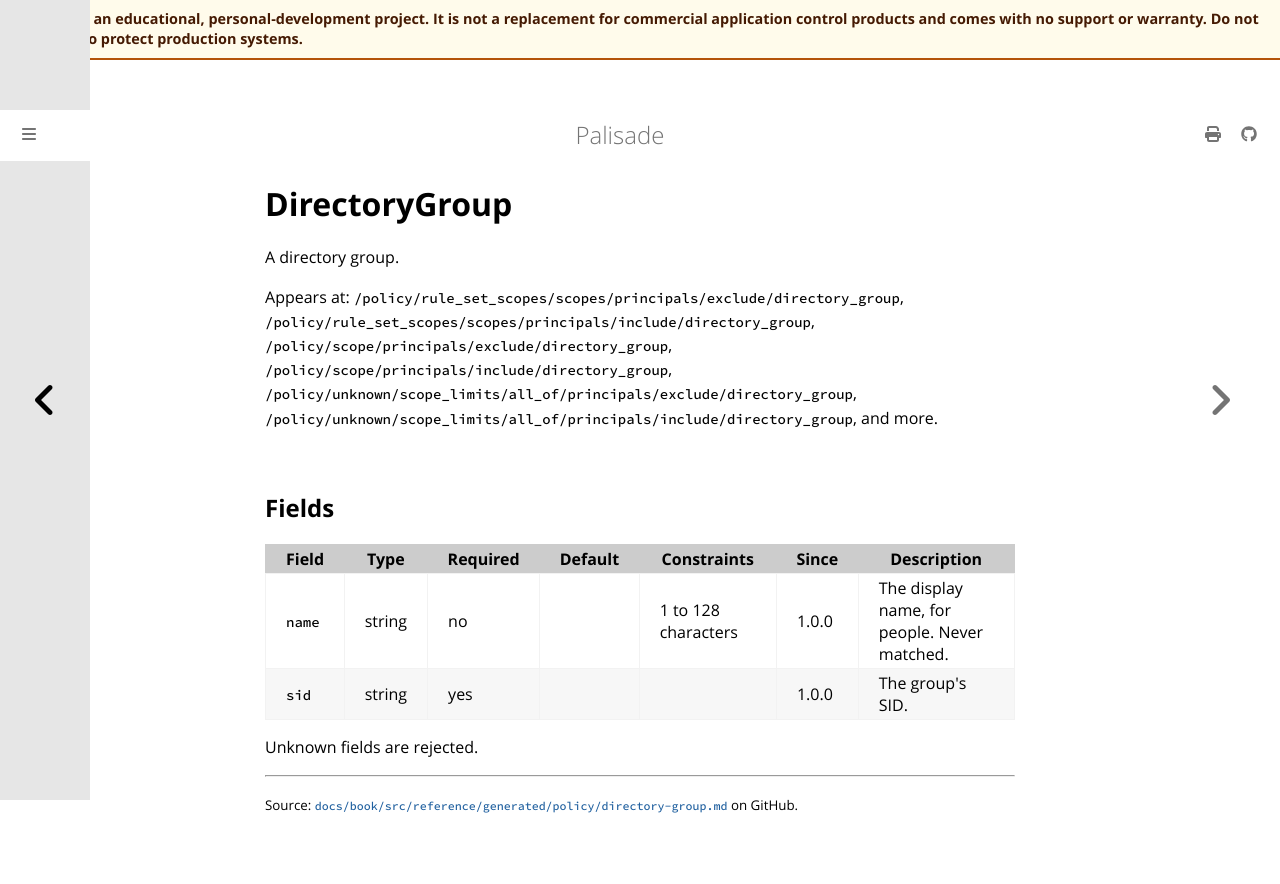

repository: jusso-dev/palisade · page: latest/docs/book/src/reference/generated/policy/directory-group.html · generator: mdbook

# DirectoryGroup

<!-- Generated by `cargo xtask docs generate` from `schemas/policy/v1.json`. Do not edit by hand. -->

A directory group.

Appears at: `/policy/rule_set_scopes/scopes/principals/exclude/directory_group`, `/policy/rule_set_scopes/scopes/principals/include/directory_group`, `/policy/scope/principals/exclude/directory_group`, `/policy/scope/principals/include/directory_group`, `/policy/unknown/scope_limits/all_of/principals/exclude/directory_group`, `/policy/unknown/scope_limits/all_of/principals/include/directory_group`, and more.

## Fields

| Field | Type | Required | Default | Constraints | Since | Description |
|---|---|---|---|---|---|---|
| `name` | string | no |  | 1 to 128 characters | 1.0.0 | The display name, for people. Never matched. |
| `sid` | string | yes |  |  | 1.0.0 | The group's SID. |

Unknown fields are rejected.
